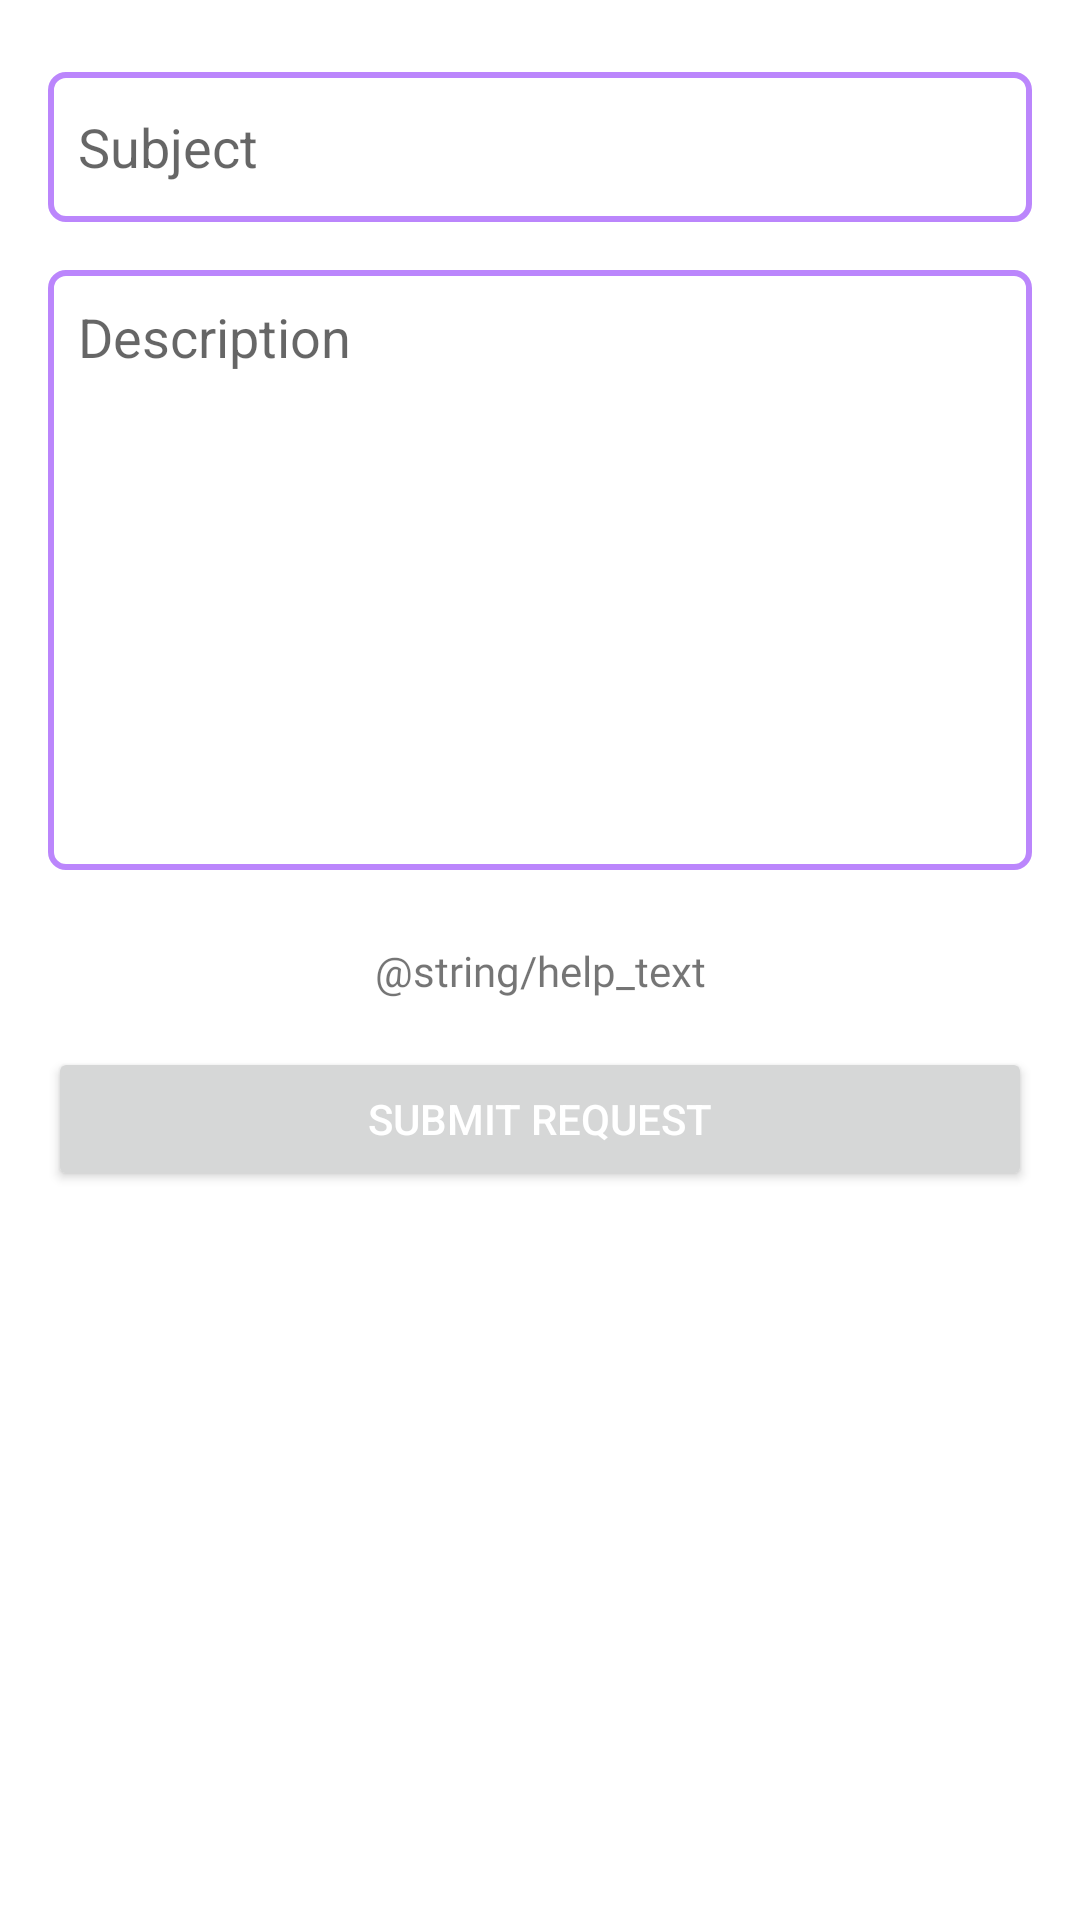

Reconstruct the res/layout file that produces this screen, plus the resources it refers to.
<!-- AndroidManifest.xml: application theme Theme.Humanverse -->
<!-- res/layout/activity_help_center.xml -->
<?xml version="1.0" encoding="utf-8"?>
<androidx.constraintlayout.widget.ConstraintLayout xmlns:android="http://schemas.android.com/apk/res/android"
    xmlns:app="http://schemas.android.com/apk/res-auto"
    xmlns:tools="http://schemas.android.com/tools"
    android:layout_width="match_parent"
    android:layout_height="match_parent"
    tools:context=".feature.helpcenter.HelpCenterActivity">

    <EditText
        android:id="@+id/editTextTextPersonName"
        android:layout_width="0dp"
        android:layout_height="50dp"
        android:layout_marginStart="16dp"
        android:background="@drawable/rounded_stroke"
        android:layout_marginTop="24dp"
        android:paddingHorizontal="10dp"
        android:layout_marginEnd="16dp"
        android:ems="10"
        android:hint="Subject"
        android:textColor="@color/blackish"
        android:inputType="textPersonName"
        app:layout_constraintEnd_toEndOf="parent"
        app:layout_constraintHorizontal_bias="0.502"
        app:layout_constraintStart_toStartOf="parent"
        app:layout_constraintTop_toTopOf="parent" />

    <EditText
        android:id="@+id/editTextTextPersonName2"
        android:layout_width="0dp"
        android:layout_height="200dp"
        android:layout_marginStart="16dp"
        android:layout_marginTop="16dp"
        android:layout_marginEnd="16dp"
        android:maxLines="10"
        android:maxLength="1000"
        android:lines="5"
        android:minLines="5"
        android:background="@drawable/rounded_stroke"
        android:gravity="start"
        android:hint="Description"
        android:inputType="textMultiLine"
        android:padding="10dp"
        android:textColor="@color/blackish"
        app:layout_constraintEnd_toEndOf="parent"
        app:layout_constraintHorizontal_bias="0.0"
        app:layout_constraintStart_toStartOf="parent"
        app:layout_constraintTop_toBottomOf="@+id/editTextTextPersonName" />

    <Button
        android:id="@+id/button7"
        android:layout_width="0dp"
        android:layout_height="wrap_content"
        android:layout_marginStart="16dp"
        android:layout_marginTop="16dp"
        android:layout_marginEnd="16dp"
        android:text="SUBMIT REQUEST"
        app:layout_constraintEnd_toEndOf="parent"
        app:layout_constraintStart_toStartOf="parent"
        app:layout_constraintTop_toBottomOf="@+id/textView22" />

    <TextView
        android:id="@+id/textView22"
        android:layout_width="0dp"
        android:layout_height="wrap_content"
        android:layout_marginStart="16dp"
        android:layout_marginTop="24dp"
        android:layout_marginEnd="16dp"
        android:text="@string/help_text"
        android:gravity="center"
        android:textSize="14sp"
        android:fontFamily="@font/capriola"
        app:layout_constraintEnd_toEndOf="parent"
        app:layout_constraintStart_toStartOf="parent"
        app:layout_constraintTop_toBottomOf="@+id/editTextTextPersonName2" />

    <ProgressBar
        android:id="@+id/progressBar4"
        style="?android:attr/progressBarStyle"
        android:layout_width="wrap_content"
        android:visibility="gone"
        android:layout_height="wrap_content"
        app:layout_constraintBottom_toBottomOf="@+id/editTextTextPersonName2"
        app:layout_constraintEnd_toEndOf="@+id/editTextTextPersonName2"
        app:layout_constraintStart_toStartOf="@+id/editTextTextPersonName2"
        app:layout_constraintTop_toTopOf="@+id/editTextTextPersonName2" />

</androidx.constraintlayout.widget.ConstraintLayout>
<!-- resources referenced by this layout -->
<resources>
  <color name="blackish">#3A3A3A</color>
  <!-- drawable rounded_stroke (drawable) -->
  <?xml version="1.0" encoding="UTF-8"?>
  <shape xmlns:android="http://schemas.android.com/apk/res/android">
      <stroke android:width="2dp" android:color="@color/purple_200" />
      <corners android:radius="5dp"/>
      <padding android:left="0dp" android:top="0dp" android:right="0dp" android:bottom="0dp" />
  </shape>
  <style name="Theme.Humanverse" parent="Theme.MaterialComponents.DayNight">
          
          <item name="colorPrimary">@color/purple_500</item>
          <item name="colorPrimaryVariant">@color/purple_700</item>
          <item name="colorOnPrimary">@color/white</item>
          
          <item name="colorSecondary">@color/teal_200</item>
          <item name="colorSecondaryVariant">@color/teal_700</item>
          <item name="colorOnSecondary">@color/black</item>
          
          <item name="android:textColorPrimary">@color/white</item>
          <item name="android:statusBarColor" tools:targetApi="l">?attr/colorPrimaryVariant</item>
          
      </style>
  <color name="purple_200">#FFBB86FC</color>
  <color name="purple_500">#ab47bc</color>
  <color name="purple_700">#790e8b</color>
  <color name="white">#FFFFFF</color>
  <color name="teal_200">#FF03DAC5</color>
  <color name="teal_700">#FF018786</color>
  <color name="black">#FF000000</color>
</resources>
